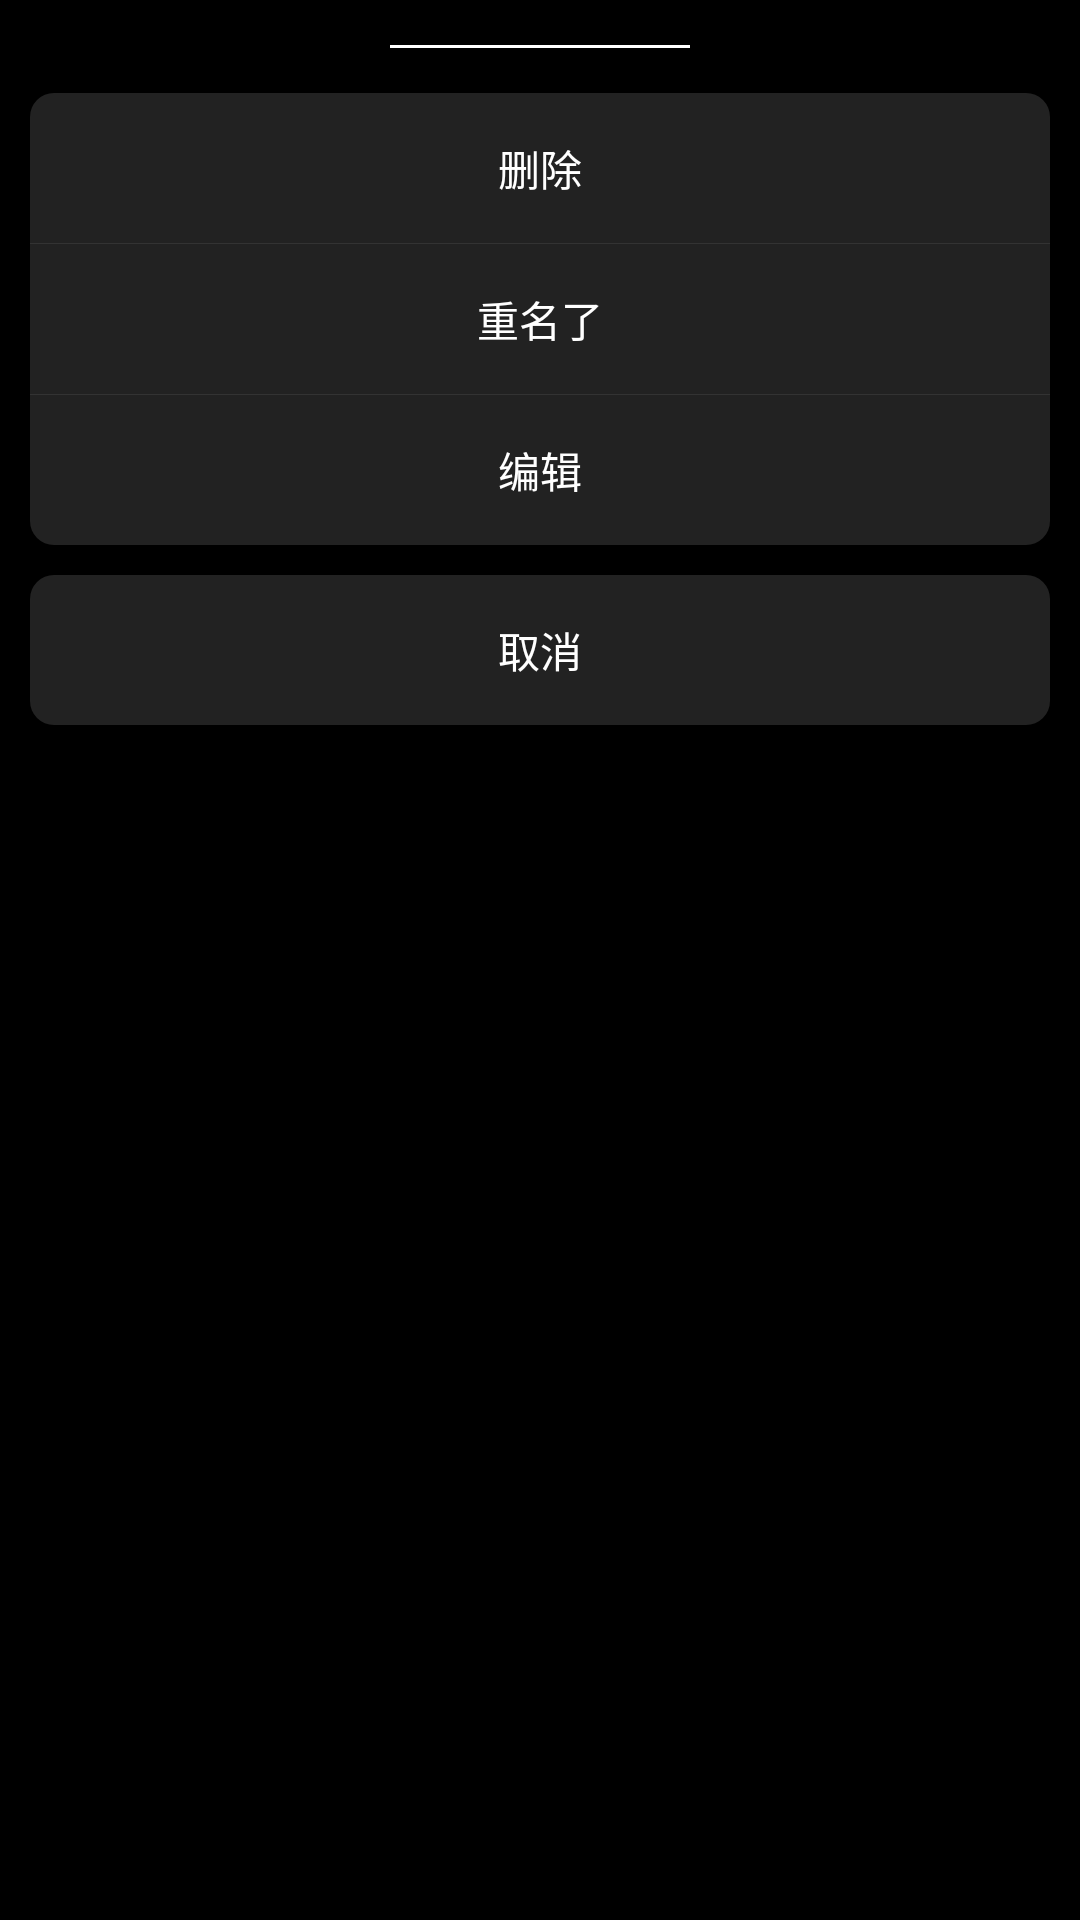

Here is an Android app screen rendered from its layout file. Give the layout XML and the strings, colors and styles it references.
<!-- AndroidManifest.xml: application theme Theme.FDSMeshLibDemo -->
<!-- res/layout/stu_gp_bottom_dialog_layout.xml -->
<?xml version="1.0" encoding="utf-8"?>
<LinearLayout xmlns:android="http://schemas.android.com/apk/res/android"
    android:layout_width="match_parent"
    android:layout_height="wrap_content"
    android:background="@color/black"
    android:orientation="vertical"
    android:paddingBottom="30dp">

    <View
        android:layout_width="100dp"
        android:layout_height="1dp"
        android:layout_gravity="center_horizontal"
        android:layout_marginTop="15dp"
        android:layout_marginBottom="15dp"
        android:background="@color/white" />

    <LinearLayout
        android:layout_width="match_parent"
        android:layout_height="wrap_content"
        android:background="@drawable/black_round_bg"
        android:layout_marginStart="10dp"
        android:layout_marginEnd="10dp"
        android:orientation="vertical">

        <TextView
            android:id="@+id/tv_delete"
            android:layout_width="match_parent"
            android:layout_height="50dp"
            android:gravity="center"
            android:text="删除"
            android:textColor="@color/white"
            android:textSize="14sp" />

        <View
            android:layout_width="match_parent"
            android:layout_height="1px"
            android:background="@color/black2" />

        <TextView
            android:id="@+id/tv_rename"
            android:layout_width="match_parent"
            android:layout_height="50dp"
            android:gravity="center"
            android:text="重名了"
            android:textColor="@color/white"
            android:textSize="14sp" />

        <View
            android:layout_width="match_parent"
            android:layout_height="1px"
            android:background="@color/black2" />

        <TextView
            android:id="@+id/tv_edit"
            android:layout_width="match_parent"
            android:layout_height="50dp"
            android:gravity="center"
            android:text="编辑"
            android:textColor="@color/white"
            android:textSize="14sp" />
    </LinearLayout>

    <TextView
        android:id="@+id/tv_cancel"
        android:layout_width="match_parent"
        android:layout_height="50dp"
        android:layout_marginBottom="10dp"
        android:layout_marginStart="10dp"
        android:layout_marginEnd="10dp"
        android:layout_marginTop="10dp"
        android:gravity="center"
        android:text="@string/cancel_text"
        android:textColor="@color/white"
        android:textSize="14sp"
        android:background="@drawable/black_round_bg"/>
</LinearLayout>
<!-- resources referenced by this layout -->
<resources>
  <color name="black">#000000</color>
  <color name="black2">#333333</color>
  <color name="white">#FFFFFF</color>
  <!-- drawable black_round_bg (drawable) -->
  <?xml version="1.0" encoding="utf-8"?>
  <shape xmlns:android="http://schemas.android.com/apk/res/android"
      android:shape="rectangle">
      <size
          android:width="1000dp"
          android:height="50dp" />
      <solid android:color="@color/black1" />
      <corners android:radius="8dp" />
  </shape>
  <string name="cancel_text">取消</string>
  <style name="Theme.FDSMeshLibDemo" parent="Theme.AppCompat.Light.NoActionBar">
          
          <item name="colorAccent">@color/color_92e5e9</item>
          
          <item name="colorPrimaryDark">@color/white</item>
          
          <item name="android:navigationBarColor">@color/bg</item>
          
          <item name="android:windowBackground">@color/bg</item>
          
          <item name="colorPrimary">@color/color_92e5e9</item>
          <item name="colorPrimaryVariant">@color/color_92e5e9</item>
          <item name="colorOnPrimary">@color/color_92e5e9</item>
          <item name="backgroundColor">@color/color_92e5e9</item>
      </style>
  <color name="black1">#222222</color>
  <color name="color_92e5e9">#92e5e9</color>
  <color name="bg">#F7F7F7</color>
</resources>
